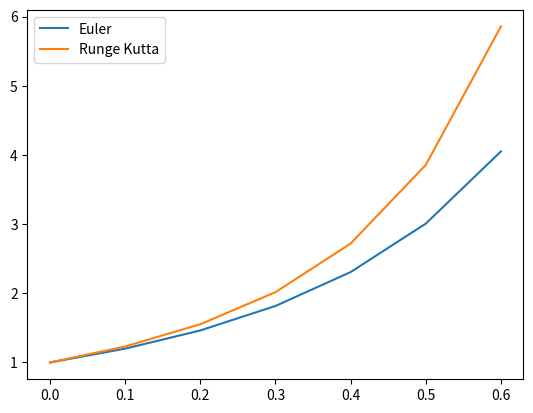

This chart was generated by the following Python code:
# -*- coding: utf-8 -*-
"""
Created on Thu Feb  8 10:33:40 2024

[redacted]
"""

import matplotlib.pyplot as plt

h = 0.1 # step size
x0 = 0 # initial x- value
xmax = 0.5 # final x- value
y0 = 1 # initial y- value

y_euler = [y0]
x_list = [x0]

f = lambda x,y: 2*y **(3/2)

while x0 <= xmax :
    print("x0 = ",x0)
    y1 = y0 + f(x0 ,y0)*h
    y_euler . append (y1)
    y0=y1
    x0 = round (x0+h ,10)
    x_list.append(x0)
    
    
plt.plot(x_list,y_euler)

h = 0.1 # step size
x0 = 0 # initial x- value
xmax = 0.5 # final x- value
y0 = 1 # initial y- value

y_rk2 = [y0]
x_list = [x0]
f = lambda x,y: 2*y **(3/2)

while x0 <= xmax :
    print("x0 = ", x0)
    a1 = f(x0 ,y0)*h
    a2 = f(x0 + h, y0 + a1)*h
    y1 = y0 + 0.5 * (a1 + a2)
    
    y_rk2 . append (y1)
    print("y = ", y1)
    y0=y1
    x0 = round (x0+h ,10)
    x_list.append(x0)


plt.plot(x_list,y_rk2)
plt.legend(["Euler","Runge Kutta"])
plt.show()
